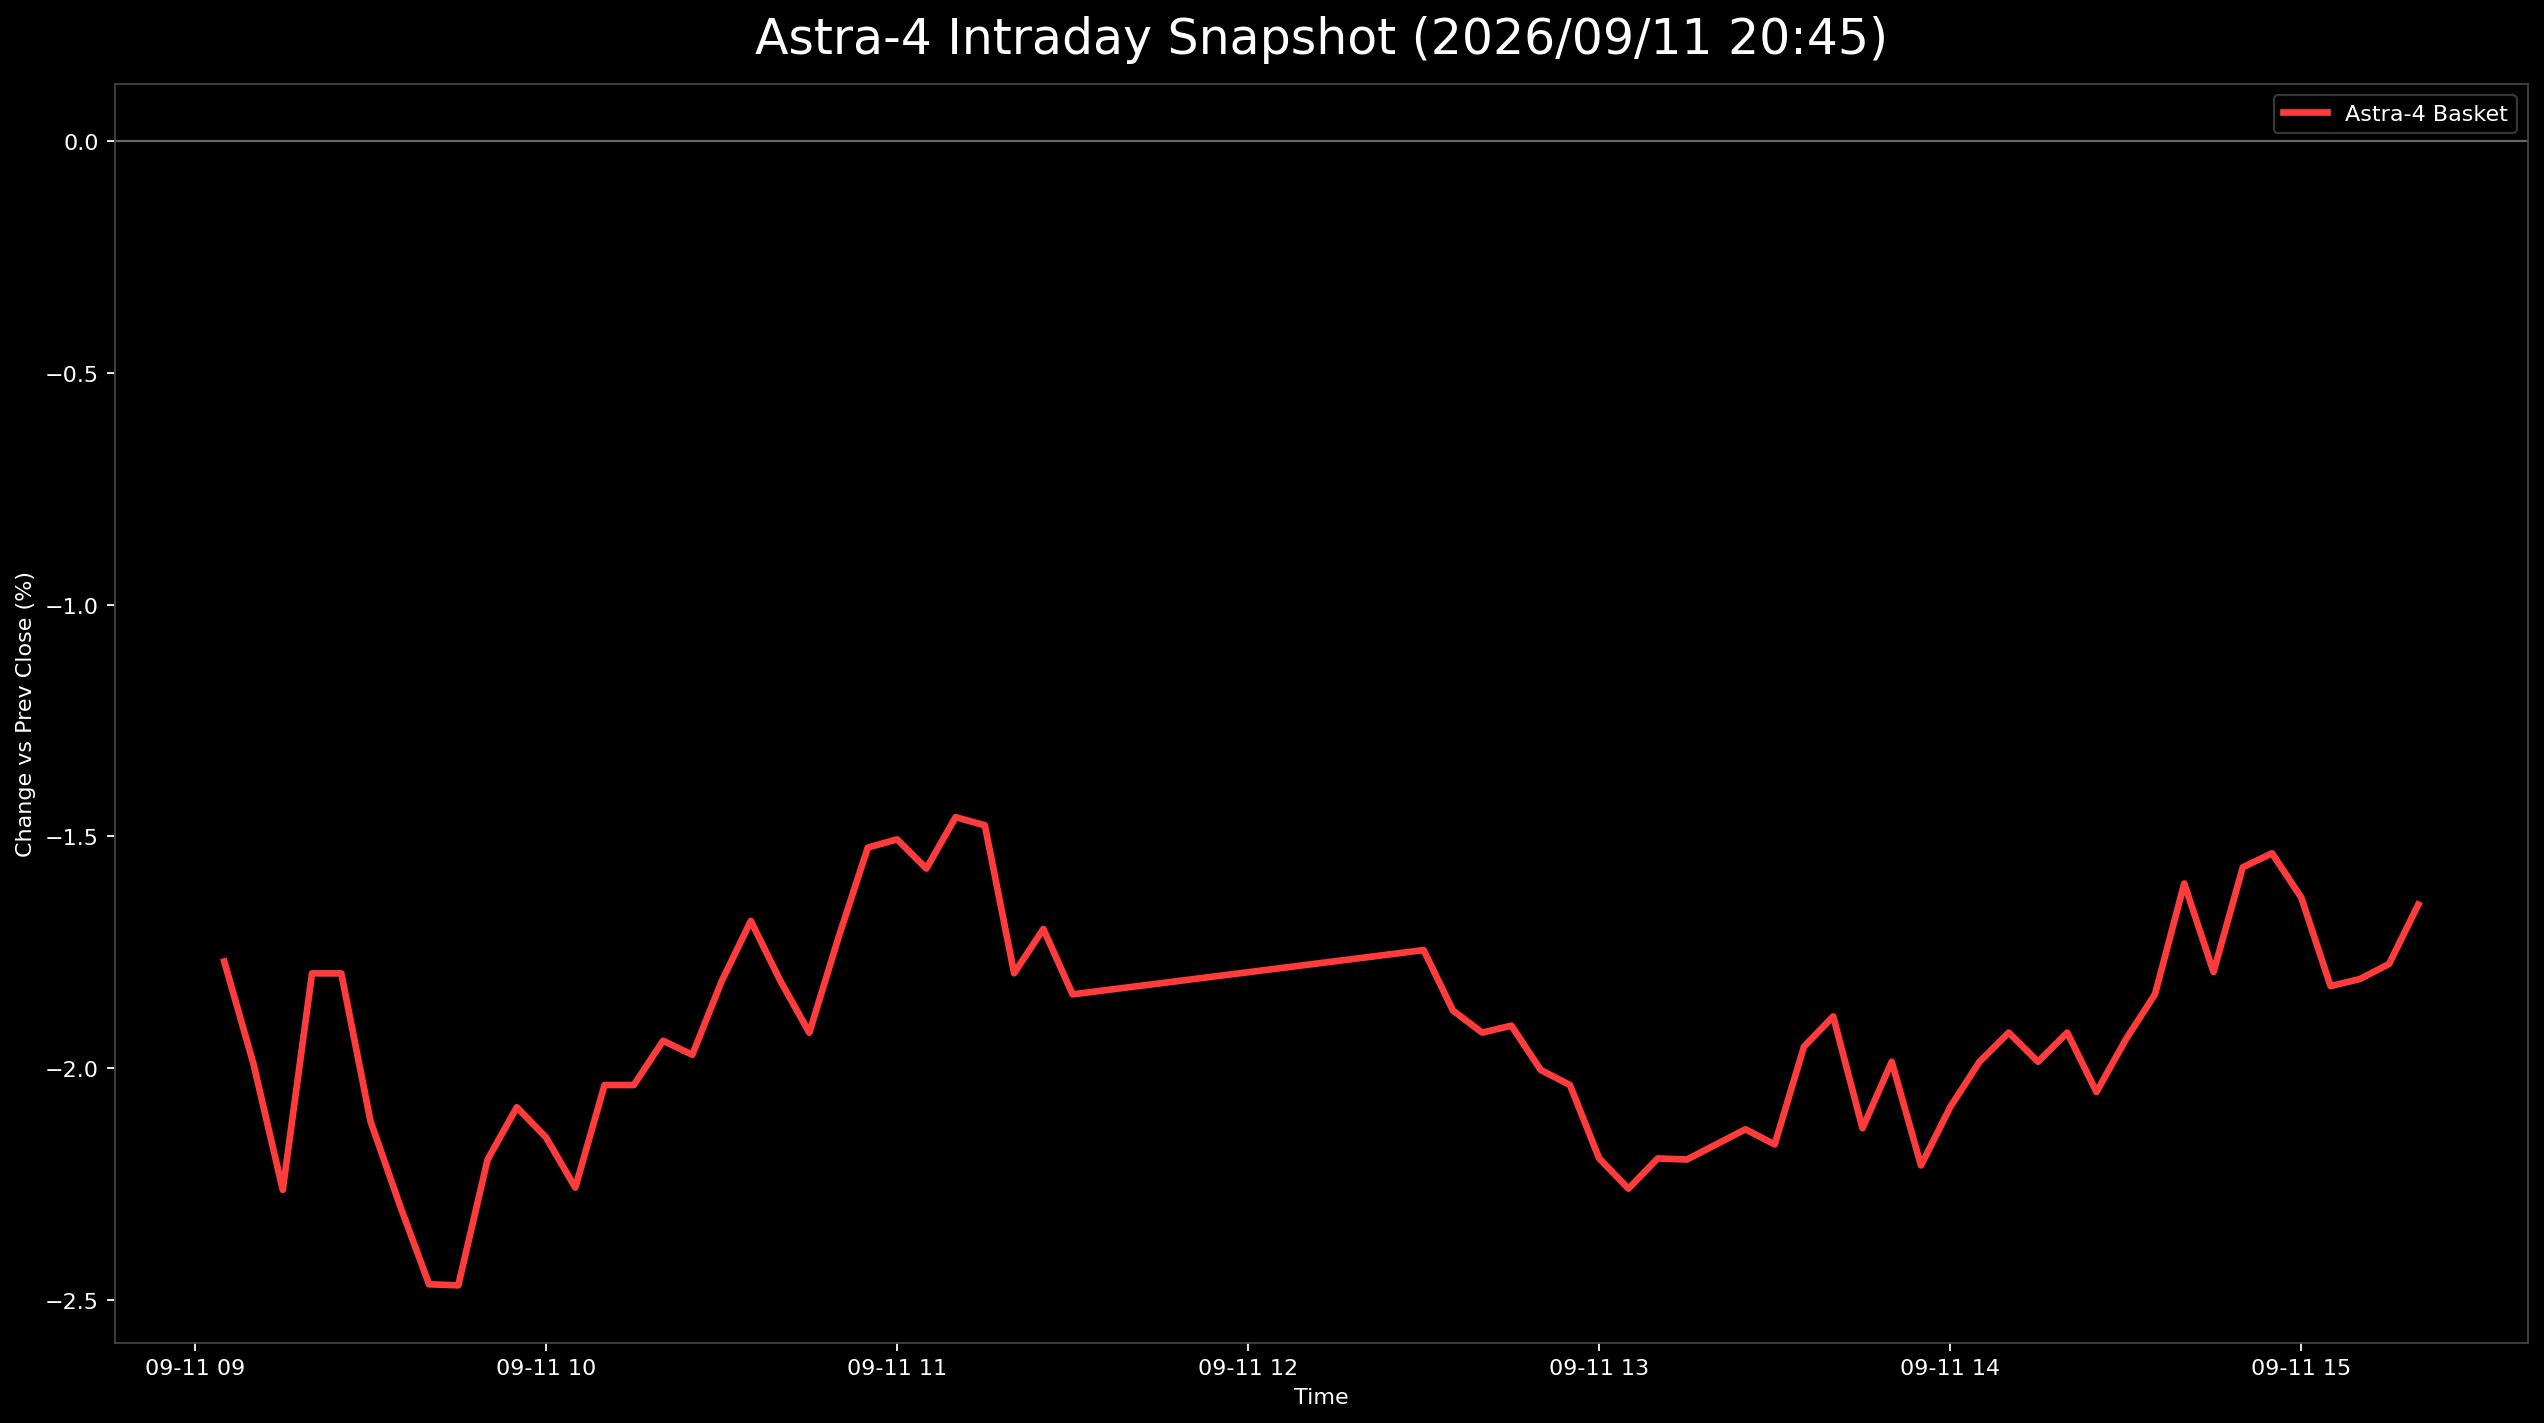

The data file committed next to this chart (first rows):
日時, 9348.T, 402A.T, 186A.T, Astra4_mean
2026-09-11 09:05:00+09:00, -0.01208, -0.0283, -0.01272, -0.0177
2026-09-11 09:10:00+09:00, -0.01208, -0.03396, -0.0137, -0.01991
2026-09-11 09:15:00+09:00, -0.01449, -0.03774, -0.01566, -0.02263
2026-09-11 09:20:00+09:00, -0.01208, -0.03396, -0.007828, -0.01796
2026-09-11 09:25:00+09:00, -0.01208, -0.03396, -0.007828, -0.01796
2026-09-11 09:30:00+09:00, -0.01208, -0.03962, -0.01174, -0.02115
2026-09-11 09:35:00+09:00, -0.01449, -0.03774, -0.01663, -0.02295
2026-09-11 09:40:00+09:00, -0.01208, -0.04528, -0.01663, -0.02466
2026-09-11 09:45:00+09:00, -0.01208, -0.0434, -0.01859, -0.02469
2026-09-11 09:50:00+09:00, -0.01449, -0.03774, -0.0137, -0.02198
2026-09-11 09:55:00+09:00, -0.01208, -0.03774, -0.01272, -0.02084
2026-09-11 10:00:00+09:00, -0.01208, -0.03774, -0.01468, -0.0215
2026-09-11 10:05:00+09:00, -0.009662, -0.0434, -0.01468, -0.02258
2026-09-11 10:10:00+09:00, -0.009662, -0.03774, -0.0137, -0.02037
2026-09-11 10:15:00+09:00, -0.009662, -0.03774, -0.0137, -0.02037
2026-09-11 10:20:00+09:00, -0.009662, -0.03585, -0.01272, -0.01941
2026-09-11 10:25:00+09:00, -0.009662, -0.03774, -0.01174, -0.01971
2026-09-11 10:30:00+09:00, -0.009662, -0.03396, -0.01076, -0.01813
2026-09-11 10:35:00+09:00, -0.009662, -0.03396, -0.006849, -0.01682
2026-09-11 10:40:00+09:00, -0.009662, -0.03585, -0.008806, -0.01811
2026-09-11 10:45:00+09:00, -0.01208, -0.03585, -0.009785, -0.01924
2026-09-11 10:50:00+09:00, -0.009662, -0.03208, -0.009785, -0.01717
2026-09-11 10:55:00+09:00, -0.009662, -0.03019, -0.005871, -0.01524
2026-09-11 11:00:00+09:00, -0.007246, -0.03208, -0.005871, -0.01506
2026-09-11 11:05:00+09:00, -0.007246, -0.03396, -0.005871, -0.01569
2026-09-11 11:10:00+09:00, -0.004831, -0.03208, -0.006849, -0.01459
2026-09-11 11:15:00+09:00, -0.007246, -0.03019, -0.006849, -0.01476
2026-09-11 11:20:00+09:00, -0.007246, -0.03585, -0.01076, -0.01795
2026-09-11 11:25:00+09:00, -0.007246, -0.03396, -0.009785, -0.017
2026-09-11 11:30:00+09:00, -0.009662, -0.03774, -0.007828, -0.01841
2026-09-11 12:30:00+09:00, -0.009662, -0.03585, -0.006849, -0.01745
2026-09-11 12:35:00+09:00, -0.009662, -0.03585, -0.01076, -0.01876
2026-09-11 12:40:00+09:00, -0.007246, -0.03774, -0.01272, -0.01923
2026-09-11 12:45:00+09:00, -0.009662, -0.03585, -0.01174, -0.01908
2026-09-11 12:50:00+09:00, -0.009662, -0.03774, -0.01272, -0.02004
2026-09-11 12:55:00+09:00, -0.009662, -0.03774, -0.0137, -0.02037
2026-09-11 13:00:00+09:00, -0.009662, -0.04151, -0.01468, -0.02195
2026-09-11 13:05:00+09:00, -0.009662, -0.04151, -0.01663, -0.0226
2026-09-11 13:10:00+09:00, -0.009662, -0.04151, -0.01468, -0.02195
2026-09-11 13:15:00+09:00, -0.009662, -0.03962, -0.01663, -0.02197
2026-09-11 13:20:00+09:00, -0.009662, -0.03962, -0.01566, -0.02165
2026-09-11 13:25:00+09:00, -0.009662, -0.03962, -0.01468, -0.02132
2026-09-11 13:30:00+09:00, -0.009662, -0.03962, -0.01566, -0.02165
2026-09-11 13:35:00+09:00, -0.007246, -0.03962, -0.01174, -0.01954
2026-09-11 13:40:00+09:00, -0.007246, -0.03962, -0.009785, -0.01888
2026-09-11 13:45:00+09:00, -0.009662, -0.04151, -0.01272, -0.0213
2026-09-11 13:50:00+09:00, -0.007246, -0.03962, -0.01272, -0.01986
2026-09-11 13:55:00+09:00, -0.007246, -0.0434, -0.01566, -0.0221
2026-09-11 14:00:00+09:00, -0.007246, -0.03962, -0.01566, -0.02084
2026-09-11 14:05:00+09:00, -0.007246, -0.03962, -0.01272, -0.01986
2026-09-11 14:10:00+09:00, -0.007246, -0.03774, -0.01272, -0.01923
2026-09-11 14:15:00+09:00, -0.007246, -0.03962, -0.01272, -0.01986
2026-09-11 14:20:00+09:00, -0.007246, -0.03774, -0.01272, -0.01923
2026-09-11 14:25:00+09:00, -0.007246, -0.03962, -0.01468, -0.02052
2026-09-11 14:30:00+09:00, -0.004831, -0.03962, -0.0137, -0.01938
2026-09-11 14:35:00+09:00, -0.004831, -0.03962, -0.01076, -0.01841
2026-09-11 14:40:00+09:00, -0.002415, -0.03585, -0.009785, -0.01602
2026-09-11 14:45:00+09:00, -0.002415, -0.03962, -0.01174, -0.01793
2026-09-11 14:50:00+09:00, -0.002415, -0.03774, -0.006849, -0.01567
2026-09-11 14:55:00+09:00, -0.002415, -0.03585, -0.007828, -0.01536
... 5 more rows
